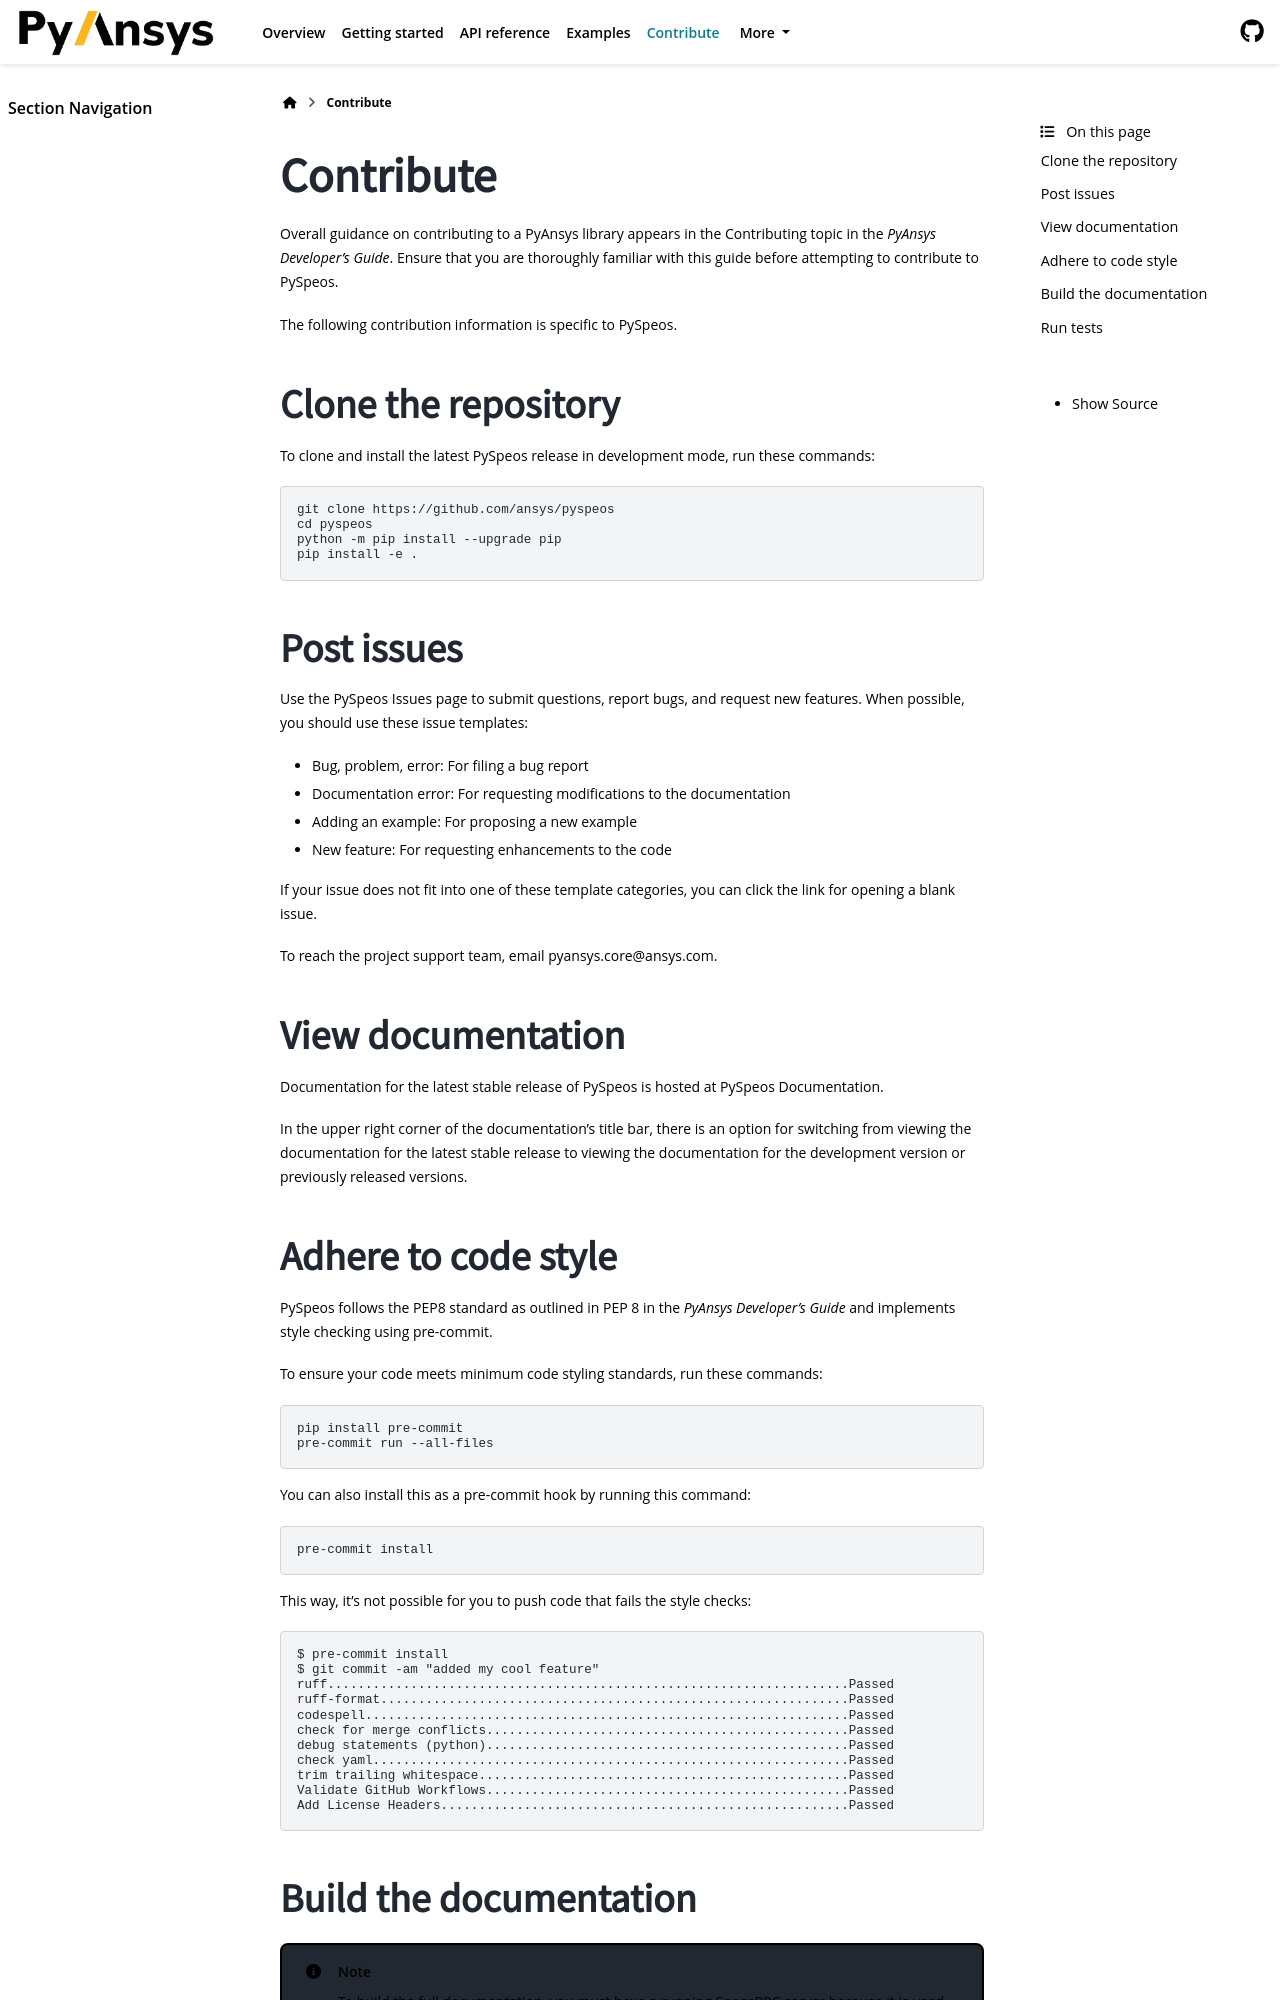

repository: ansys/pyspeos · page: version/0.2/contributing.html · generator: sphinx

Contribute
##########

Overall guidance on contributing to a PyAnsys library appears in the
`Contributing <https://dev.docs.pyansys.com/how-to/contributing.html>`_ topic
in the *PyAnsys Developer's Guide*. Ensure that you are thoroughly familiar
with this guide before attempting to contribute to PySpeos.

The following contribution information is specific to PySpeos.

Clone the repository
--------------------

To clone and install the latest PySpeos release in development mode, run
these commands:

.. code::

    git clone https://github.com/ansys/pyspeos
    cd pyspeos
    python -m pip install --upgrade pip
    pip install -e .


Post issues
-----------

Use the `PySpeos Issues <https://github.com/ansys/pyspeos/issues>`_
page to submit questions, report bugs, and request new features. When possible, you
should use these issue templates:

* Bug, problem, error: For filing a bug report
* Documentation error: For requesting modifications to the documentation
* Adding an example: For proposing a new example
* New feature: For requesting enhancements to the code

If your issue does not fit into one of these template categories, you can click
the link for opening a blank issue.

To reach the project support team, email `pyansys.core@ansys.com <pyansys.core@ansys.com>`_.

View documentation
------------------

Documentation for the latest stable release of PySpeos is hosted at
`PySpeos Documentation <https://speos.docs.pyansys.com>`_.

In the upper right corner of the documentation's title bar, there is an option
for switching from viewing the documentation for the latest stable release
to viewing the documentation for the development version or previously
released versions.

Adhere to code style
--------------------

PySpeos follows the PEP8 standard as outlined in
`PEP 8 <https://dev.docs.pyansys.com/coding-style/pep8.html>`_ in
the *PyAnsys Developer's Guide* and implements style checking using
`pre-commit <https://pre-commit.com/>`_.

To ensure your code meets minimum code styling standards, run these commands::

  pip install pre-commit
  pre-commit run --all-files

You can also install this as a pre-commit hook by running this command::

  pre-commit install

This way, it's not possible for you to push code that fails the style checks::

  $ pre-commit install
  $ git commit -am "added my cool feature"
  ruff.....................................................................Passed
  ruff-format..............................................................Passed
  codespell................................................................Passed
  check for merge conflicts................................................Passed
  debug statements (python)................................................Passed
  check yaml...............................................................Passed
  trim trailing whitespace.................................................Passed
  Validate GitHub Workflows................................................Passed
  Add License Headers......................................................Passed
